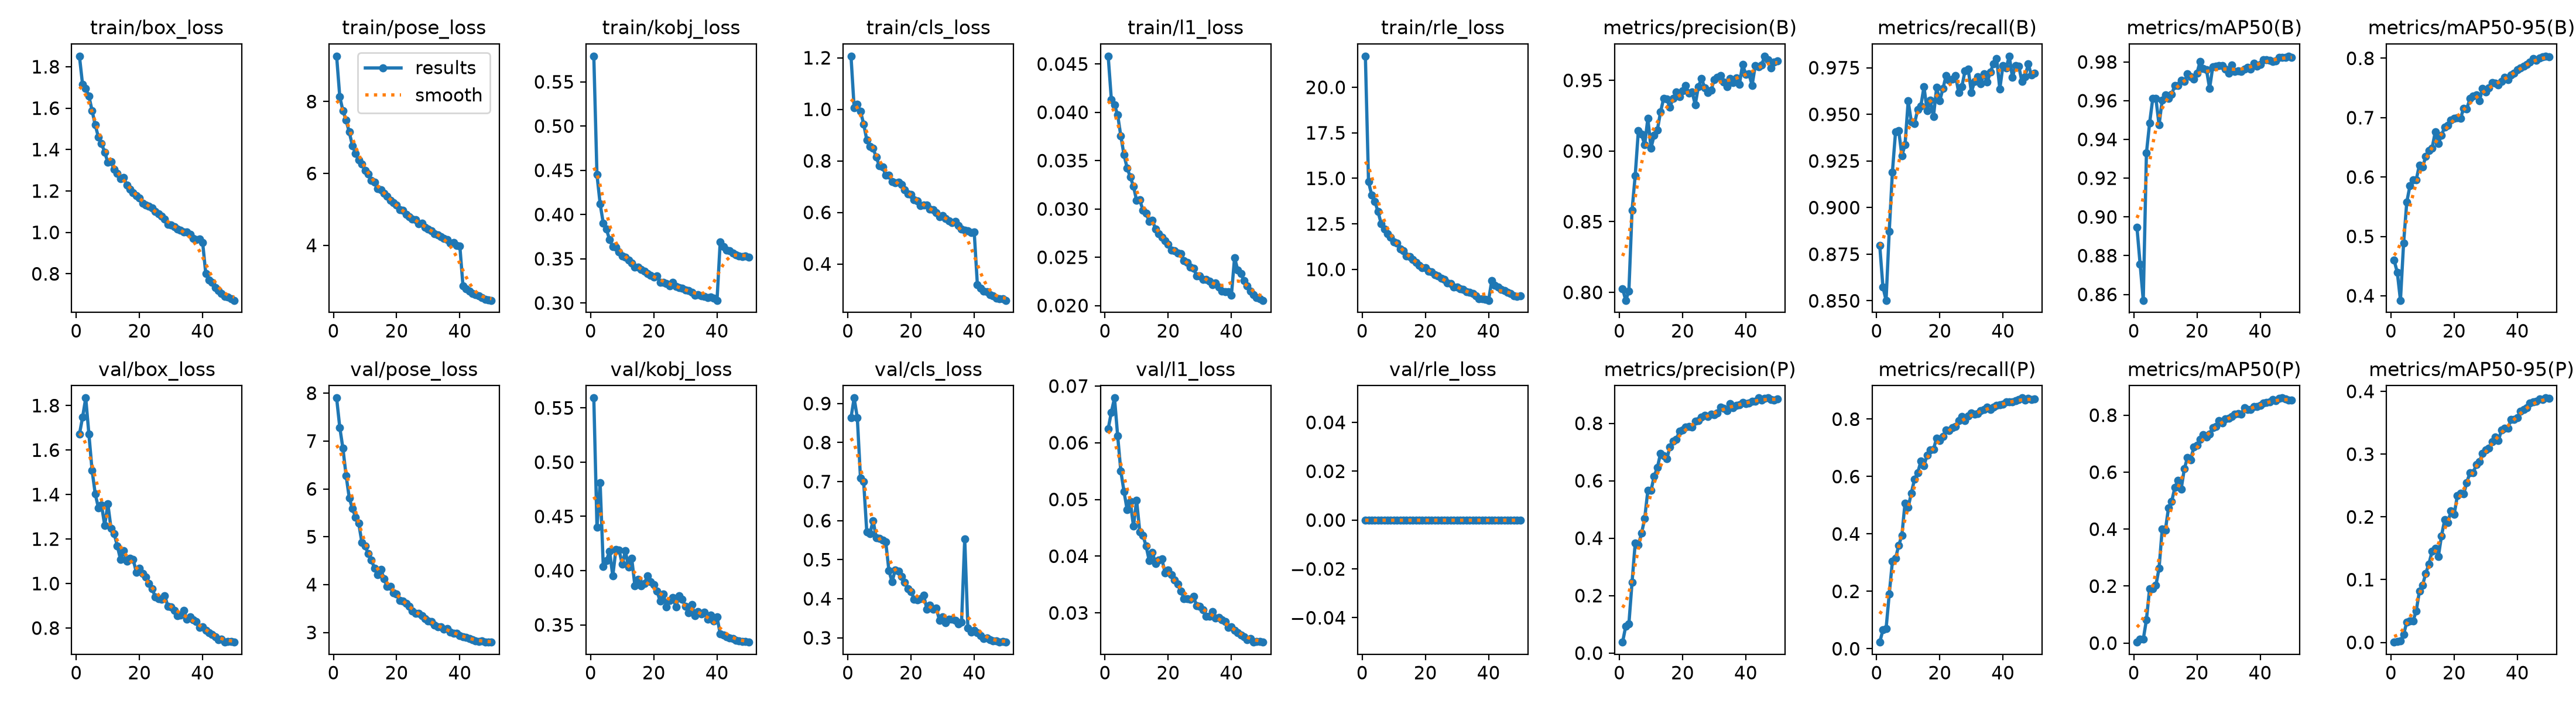

The file beside this chart, header and first rows:
epoch, time, train/box_loss, train/pose_loss, train/kobj_loss, train/cls_loss, train/l1_loss, train/rle_loss, metrics/precision(B), metrics/recall(B), metrics/mAP50(B), metrics/mAP50-95(B), metrics/precision(P), metrics/recall(P), metrics/mAP50(P), metrics/mAP50-95(P), val/box_loss, val/pose_loss, val/kobj_loss, val/cls_loss, val/l1_loss, val/rle_loss, lr/pg0, lr/pg1
1, 318.6, 1.851, 9.263, 0.579, 1.206, 0.04581, 21.71, 0.8027, 0.8796, 0.8947, 0.4597, 0.03786, 0.0229, 0.00324, 0.0004, 1.671, 7.899, 0.5592, 0.8634, 0.06243, 0, 0.0006651, 0.0006651
2, 629, 1.714, 8.134, 0.445, 1.006, 0.04133, 14.81, 0.7944, 0.8575, 0.8757, 0.4394, 0.09285, 0.06518, 0.01341, 0.00188, 1.748, 7.284, 0.4401, 0.9142, 0.06539, 0, 0.001305, 0.001305
3, 938.3, 1.695, 7.743, 0.4122, 1.02, 0.04076, 14.09, 0.8008, 0.8503, 0.8569, 0.3923, 0.1012, 0.06988, 0.01329, 0.00198, 1.834, 6.845, 0.4809, 0.8634, 0.06789, 0, 0.001919, 0.001919
4, 1247, 1.658, 7.477, 0.39, 0.9928, 0.03971, 13.73, 0.858, 0.8873, 0.9329, 0.4891, 0.2465, 0.1897, 0.0816, 0.0126, 1.672, 6.278, 0.4036, 0.7096, 0.06122, 0, 0.001881, 0.001881
5, 1558, 1.589, 7.15, 0.3833, 0.9433, 0.03756, 13.17, 0.8826, 0.919, 0.9483, 0.5577, 0.3821, 0.3042, 0.1908, 0.03238, 1.51, 5.813, 0.4094, 0.7002, 0.05501, 0, 0.001842, 0.001842
6, 1868, 1.519, 6.775, 0.3714, 0.8815, 0.0356, 12.52, 0.9143, 0.9407, 0.961, 0.5851, 0.3768, 0.3153, 0.1914, 0.03403, 1.403, 5.588, 0.4181, 0.5708, 0.05142, 0, 0.001802, 0.001802
7, 2177, 1.461, 6.56, 0.3637, 0.8557, 0.03423, 12.22, 0.9118, 0.9413, 0.9611, 0.5953, 0.4167, 0.3599, 0.2025, 0.03445, 1.341, 5.41, 0.395, 0.5669, 0.04817, 0, 0.001762, 0.001762
8, 2486, 1.428, 6.379, 0.3634, 0.8488, 0.0333, 11.96, 0.9044, 0.9279, 0.9475, 0.5954, 0.4684, 0.3947, 0.2627, 0.05033, 1.353, 5.279, 0.4197, 0.6003, 0.04961, 0, 0.001723, 0.001723
9, 2795, 1.387, 6.259, 0.3578, 0.8139, 0.03235, 11.77, 0.9231, 0.9336, 0.9603, 0.6203, 0.5659, 0.5079, 0.4008, 0.08165, 1.261, 4.88, 0.4191, 0.5565, 0.0453, 0, 0.001683, 0.001683
10, 3106, 1.338, 6.086, 0.3531, 0.7804, 0.03087, 11.5, 0.9022, 0.9571, 0.9628, 0.6165, 0.5657, 0.4933, 0.3967, 0.09129, 1.358, 4.805, 0.4057, 0.5553, 0.04986, 0, 0.001644, 0.001644
11, 3414, 1.34, 5.993, 0.352, 0.7758, 0.03092, 11.43, 0.9111, 0.946, 0.9613, 0.6343, 0.6159, 0.5426, 0.4754, 0.1099, 1.249, 4.649, 0.4182, 0.5508, 0.04432, 0, 0.001604, 0.001604
12, 3724, 1.303, 5.806, 0.3486, 0.7442, 0.02988, 11.12, 0.9147, 0.9451, 0.9633, 0.645, 0.6451, 0.5907, 0.4976, 0.1249, 1.223, 4.513, 0.4031, 0.5453, 0.0437, 0, 0.001564, 0.001564
13, 4032, 1.285, 5.75, 0.3451, 0.7449, 0.02955, 11.02, 0.9275, 0.9524, 0.9679, 0.6483, 0.6943, 0.6122, 0.5459, 0.145, 1.169, 4.34, 0.4114, 0.4727, 0.04176, 0, 0.001525, 0.001525
14, 4341, 1.26, 5.576, 0.3407, 0.7198, 0.02869, 10.73, 0.9372, 0.9545, 0.9677, 0.6757, 0.6861, 0.653, 0.5703, 0.1498, 1.109, 4.207, 0.3862, 0.4432, 0.03921, 0, 0.001485, 0.001485
15, 4650, 1.265, 5.539, 0.3407, 0.7151, 0.02883, 10.69, 0.9366, 0.9648, 0.9704, 0.6562, 0.6762, 0.6383, 0.5411, 0.1369, 1.146, 4.318, 0.392, 0.4739, 0.04065, 0, 0.001446, 0.001446
16, 4958, 1.229, 5.451, 0.3382, 0.7163, 0.02789, 10.54, 0.9309, 0.9518, 0.9699, 0.6705, 0.7177, 0.6749, 0.6114, 0.1699, 1.099, 4.126, 0.386, 0.471, 0.03872, 0, 0.001406, 0.001406
17, 5268, 1.207, 5.365, 0.3357, 0.709, 0.02745, 10.39, 0.9373, 0.9575, 0.9738, 0.684, 0.7378, 0.6929, 0.6518, 0.1953, 1.112, 3.957, 0.3879, 0.4574, 0.03936, 0, 0.001366, 0.001366
18, 5577, 1.191, 5.246, 0.3331, 0.6879, 0.02708, 10.22, 0.9417, 0.9488, 0.9725, 0.6875, 0.7436, 0.6947, 0.6438, 0.1913, 1.109, 3.966, 0.3954, 0.4414, 0.03949, 0, 0.001327, 0.001327
19, 5885, 1.176, 5.185, 0.3316, 0.6713, 0.02669, 10.09, 0.9383, 0.9644, 0.971, 0.6959, 0.773, 0.734, 0.6879, 0.2092, 1.051, 3.828, 0.3896, 0.4259, 0.03707, 0, 0.001287, 0.001287
20, 6194, 1.165, 5.113, 0.3295, 0.67, 0.02636, 10.08, 0.9428, 0.9574, 0.9742, 0.6985, 0.7773, 0.7252, 0.6952, 0.2037, 1.069, 3.797, 0.3872, 0.4187, 0.03759, 0, 0.001248, 0.001248
21, 6504, 1.14, 4.996, 0.3303, 0.6493, 0.02572, 9.908, 0.9464, 0.9637, 0.9803, 0.7003, 0.7871, 0.7401, 0.7152, 0.2336, 1.046, 3.668, 0.381, 0.3989, 0.03673, 0, 0.001208, 0.001208
22, 6813, 1.133, 4.977, 0.3231, 0.6446, 0.02568, 9.859, 0.9408, 0.9708, 0.9765, 0.6987, 0.7888, 0.7631, 0.7315, 0.2379, 1.028, 3.658, 0.372, 0.3966, 0.03584, 0, 0.001168, 0.001168
23, 7123, 1.128, 4.862, 0.3235, 0.6267, 0.02543, 9.707, 0.942, 0.9683, 0.976, 0.7157, 0.7862, 0.7592, 0.7224, 0.2362, 0.9999, 3.609, 0.3784, 0.3999, 0.03507, 0, 0.001129, 0.001129
24, 7432, 1.117, 4.794, 0.3222, 0.6275, 0.02534, 9.628, 0.9327, 0.969, 0.9664, 0.715, 0.8067, 0.7704, 0.7338, 0.2548, 0.9766, 3.542, 0.3666, 0.4095, 0.03389, 0, 0.001089, 0.001089
25, 7743, 1.1, 4.723, 0.319, 0.6281, 0.02467, 9.506, 0.9456, 0.9706, 0.9774, 0.7321, 0.8091, 0.7738, 0.7555, 0.2707, 0.9409, 3.446, 0.3725, 0.3737, 0.03255, 0, 0.00105, 0.00105
26, 8054, 1.09, 4.721, 0.3234, 0.6134, 0.02445, 9.46, 0.9512, 0.9616, 0.9779, 0.7363, 0.8216, 0.7948, 0.7602, 0.2702, 0.9321, 3.399, 0.3754, 0.3833, 0.03255, 0, 0.00101, 0.00101
27, 8364, 1.078, 4.601, 0.3184, 0.6112, 0.024, 9.265, 0.9448, 0.9649, 0.9782, 0.738, 0.8276, 0.8092, 0.7809, 0.2832, 0.93, 3.403, 0.3665, 0.3729, 0.03241, 0, 0.0009704, 0.0009704
28, 8674, 1.065, 4.621, 0.3172, 0.5996, 0.02387, 9.231, 0.9415, 0.9734, 0.9781, 0.7283, 0.823, 0.7956, 0.7724, 0.2881, 0.9456, 3.345, 0.377, 0.3765, 0.03294, 0, 0.0009308, 0.0009308
29, 8984, 1.039, 4.501, 0.317, 0.5831, 0.02309, 9.038, 0.9428, 0.9742, 0.9762, 0.7493, 0.8328, 0.8103, 0.7877, 0.3015, 0.8981, 3.285, 0.3736, 0.3446, 0.03125, 0, 0.0008912, 0.0008912
30, 9294, 1.037, 4.453, 0.3147, 0.5886, 0.02307, 9.043, 0.9506, 0.9618, 0.9742, 0.7435, 0.8305, 0.8221, 0.7885, 0.3067, 0.8959, 3.238, 0.367, 0.3536, 0.03117, 0, 0.0008516, 0.0008516
31, 9605, 1.028, 4.407, 0.314, 0.5754, 0.02272, 8.936, 0.952, 0.9675, 0.9783, 0.7498, 0.8359, 0.8165, 0.7958, 0.3098, 0.8786, 3.23, 0.361, 0.3391, 0.03052, 0, 0.000812, 0.000812
32, 9915, 1.015, 4.321, 0.312, 0.5665, 0.02268, 8.885, 0.9533, 0.97, 0.975, 0.7593, 0.8554, 0.8191, 0.8037, 0.3196, 0.855, 3.159, 0.3687, 0.3478, 0.02944, 0, 0.0007724, 0.0007724
33, 10225, 1.011, 4.286, 0.3089, 0.5594, 0.02255, 8.772, 0.9486, 0.9665, 0.9753, 0.7584, 0.8527, 0.8291, 0.8051, 0.3274, 0.8575, 3.116, 0.3586, 0.3479, 0.02939, 0, 0.0007328, 0.0007328
34, 10535, 1.001, 4.238, 0.3094, 0.5646, 0.02213, 8.729, 0.9455, 0.9718, 0.9752, 0.7554, 0.8448, 0.8332, 0.8026, 0.3217, 0.8778, 3.114, 0.3624, 0.3441, 0.03021, 0, 0.0006932, 0.0006932
35, 10845, 1.001, 4.2, 0.308, 0.5496, 0.02231, 8.671, 0.9515, 0.9672, 0.9762, 0.7613, 0.8688, 0.8426, 0.8255, 0.3383, 0.8408, 3.063, 0.3601, 0.3351, 0.02907, 0, 0.0006536, 0.0006536
36, 11154, 0.9904, 4.167, 0.3072, 0.535, 0.02191, 8.535, 0.9485, 0.9726, 0.9772, 0.7676, 0.8545, 0.8338, 0.8197, 0.3416, 0.8494, 3.08, 0.3616, 0.3403, 0.0292, 0, 0.000614, 0.000614
37, 11465, 0.9717, 4.055, 0.306, 0.5304, 0.02146, 8.394, 0.9519, 0.9771, 0.9764, 0.7638, 0.8632, 0.8409, 0.82, 0.3409, 0.8378, 3.008, 0.3554, 0.5537, 0.02881, 0, 0.0005744, 0.0005744
38, 11775, 0.9648, 4.084, 0.3068, 0.529, 0.02145, 8.393, 0.9472, 0.9799, 0.9793, 0.7714, 0.8654, 0.8485, 0.8308, 0.3555, 0.8282, 2.986, 0.3591, 0.3253, 0.02845, 0, 0.0005348, 0.0005348
39, 12084, 0.9669, 3.992, 0.3055, 0.5219, 0.02143, 8.361, 0.9614, 0.9636, 0.9777, 0.7749, 0.873, 0.8491, 0.8311, 0.3549, 0.8024, 2.978, 0.3534, 0.3141, 0.02748, 0, 0.0004952, 0.0004952
40, 12394, 0.9511, 3.981, 0.303, 0.5241, 0.02105, 8.301, 0.9541, 0.9762, 0.9788, 0.7803, 0.8687, 0.8526, 0.8346, 0.358, 0.8046, 2.936, 0.3574, 0.319, 0.02758, 0, 0.0004556, 0.0004556
41, 12732, 0.8002, 2.87, 0.3687, 0.3202, 0.02496, 9.378, 0.9547, 0.9748, 0.9812, 0.7836, 0.8704, 0.8597, 0.8417, 0.3679, 0.7907, 2.904, 0.3418, 0.3125, 0.02696, 0, 0.000416, 0.000416
42, 13042, 0.7686, 2.793, 0.3639, 0.305, 0.0237, 9.121, 0.9464, 0.9812, 0.9811, 0.7866, 0.8757, 0.8604, 0.8456, 0.3712, 0.7799, 2.9, 0.3406, 0.3054, 0.02656, 0, 0.0003764, 0.0003764
43, 13350, 0.7576, 2.729, 0.36, 0.2936, 0.02329, 9.033, 0.9605, 0.9698, 0.9808, 0.7894, 0.8774, 0.8602, 0.8473, 0.3738, 0.7709, 2.873, 0.3388, 0.2987, 0.02613, 0, 0.0003368, 0.0003368
44, 13658, 0.7341, 2.664, 0.3594, 0.2925, 0.02257, 8.895, 0.9596, 0.9763, 0.9804, 0.7933, 0.8879, 0.865, 0.8539, 0.3816, 0.7613, 2.847, 0.3379, 0.2994, 0.02581, 0, 0.0002972, 0.0002972
45, 13967, 0.7192, 2.622, 0.3562, 0.2797, 0.02205, 8.832, 0.9609, 0.9759, 0.9807, 0.7993, 0.8803, 0.8678, 0.8501, 0.3829, 0.7478, 2.822, 0.3375, 0.2957, 0.0253, 0, 0.0002576, 0.0002576
46, 14277, 0.7049, 2.593, 0.3547, 0.2753, 0.02151, 8.73, 0.9671, 0.9675, 0.9824, 0.7969, 0.886, 0.8738, 0.8585, 0.3843, 0.7502, 2.813, 0.3359, 0.2915, 0.02543, 0, 0.000218, 0.000218
47, 14585, 0.6916, 2.544, 0.3531, 0.2682, 0.02111, 8.668, 0.9644, 0.9702, 0.9825, 0.8005, 0.8882, 0.8661, 0.8604, 0.3883, 0.7378, 2.819, 0.3351, 0.2919, 0.02488, 0, 0.0001784, 0.0001784
48, 14893, 0.6864, 2.497, 0.3524, 0.2657, 0.02085, 8.533, 0.9586, 0.9771, 0.9822, 0.8027, 0.8819, 0.8724, 0.8573, 0.387, 0.7398, 2.803, 0.3346, 0.2894, 0.02499, 0, 0.0001388, 0.0001388
49, 15201, 0.6797, 2.476, 0.3532, 0.2645, 0.0207, 8.514, 0.9627, 0.971, 0.983, 0.8036, 0.8815, 0.8673, 0.8519, 0.3895, 0.7391, 2.8, 0.3346, 0.2912, 0.02498, 0, 9.92e-05, 9.92e-05
50, 15509, 0.6718, 2.471, 0.3515, 0.2588, 0.02054, 8.536, 0.9639, 0.9719, 0.9823, 0.8029, 0.885, 0.8708, 0.8523, 0.3885, 0.7364, 2.797, 0.3341, 0.2888, 0.02484, 0, 5.96e-05, 5.96e-05
